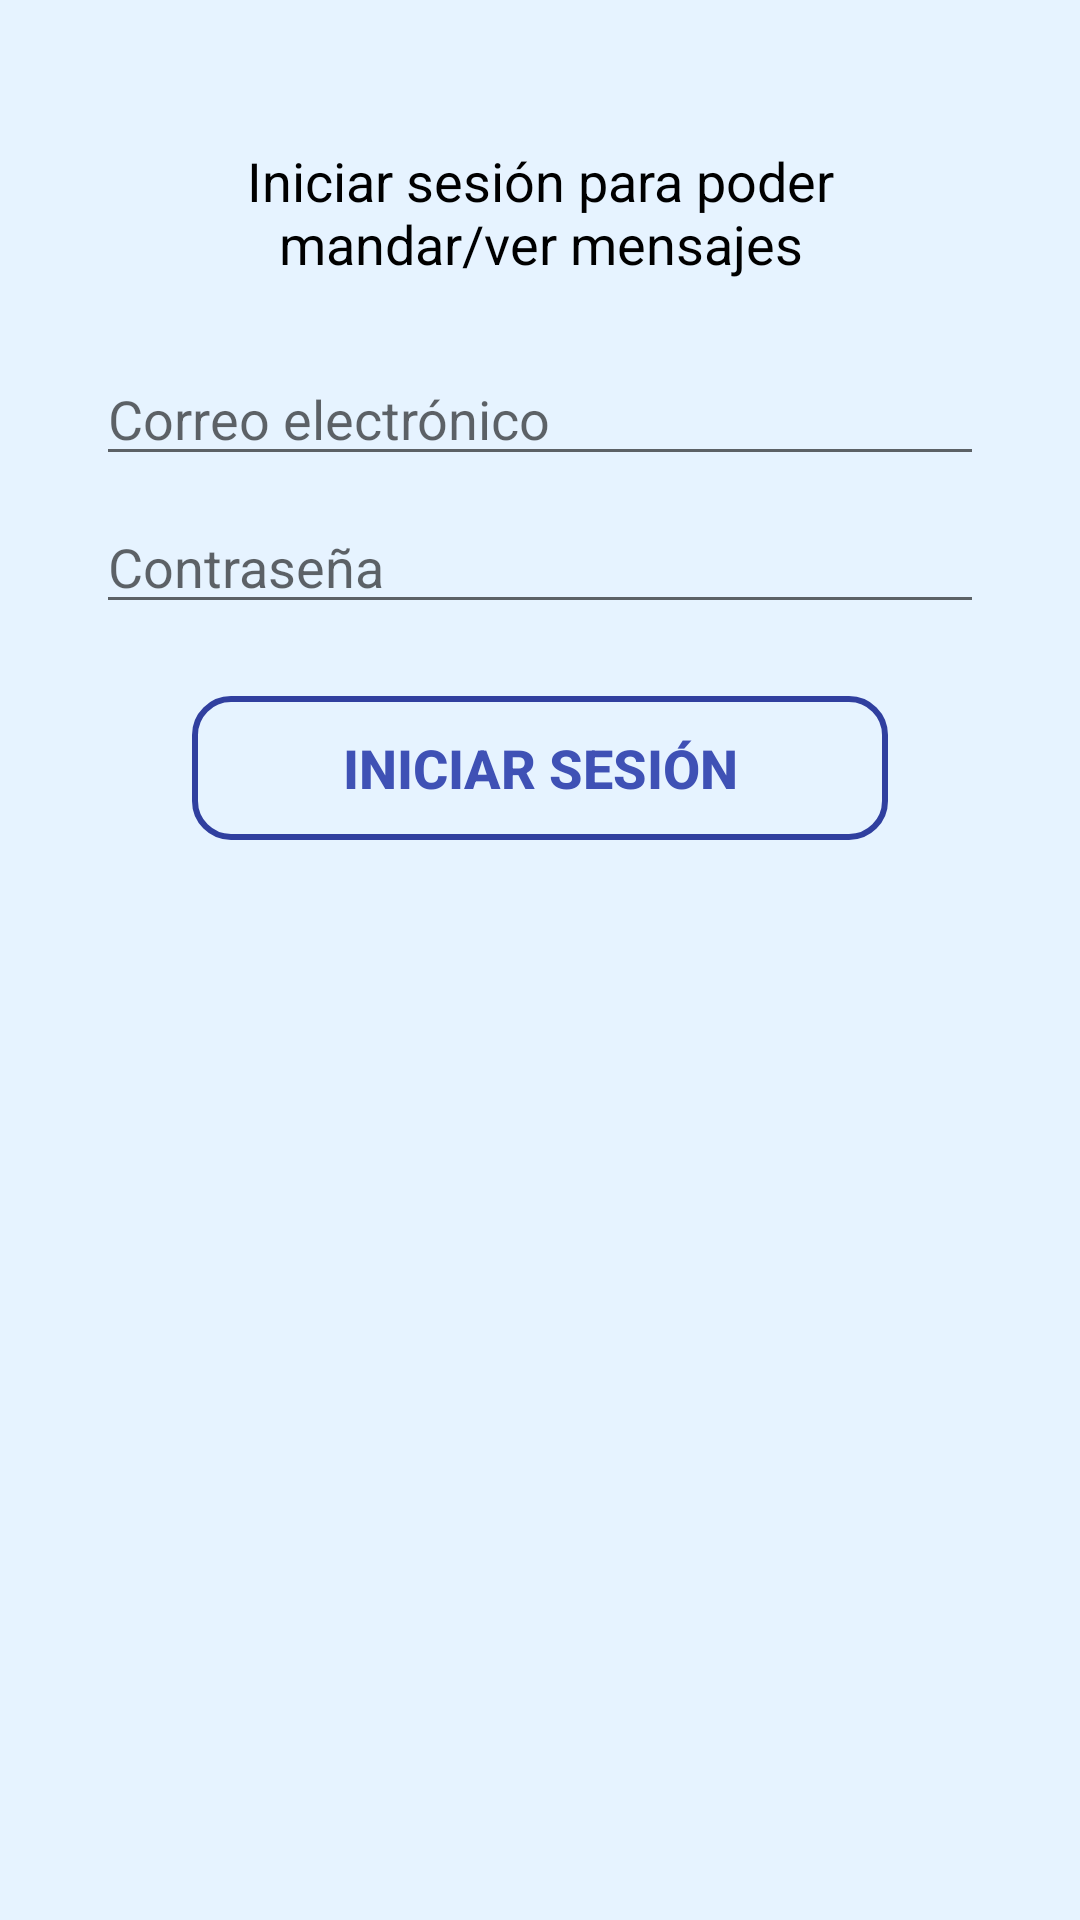

Write the Android layout XML for this screen, with the resource values it uses.
<!-- AndroidManifest.xml: activity theme AppTheme.NoActionBar -->
<!-- res/layout/activity_main.xml -->
<?xml version="1.0" encoding="utf-8"?>
<RelativeLayout
    xmlns:android="http://schemas.android.com/apk/res/android"
    xmlns:app="http://schemas.android.com/apk/res-auto"
    xmlns:tools="http://schemas.android.com/tools"
    android:layout_width="match_parent"
    android:layout_height="match_parent"
    android:background="@color/colorBlueBack"
    tools:context="com.pixcomp.sisei.siseiapp.MainActivity">

    <include layout="@layout/content_main" />

</RelativeLayout>
<!-- res/layout/content_main.xml (included above) -->
<?xml version="1.0" encoding="utf-8"?>
<RelativeLayout
    xmlns:android="http://schemas.android.com/apk/res/android"
    xmlns:app="http://schemas.android.com/apk/res-auto"
    xmlns:tools="http://schemas.android.com/tools"
    android:layout_width="match_parent"
    android:layout_height="match_parent"
    app:layout_behavior="@string/appbar_scrolling_view_behavior"
    tools:context="com.pixcomp.sisei.siseiapp.MainActivity"
    tools:showIn="@layout/activity_main">

    <LinearLayout
        android:id="@+id/login_container"
        android:orientation="vertical"
        android:layout_width="match_parent"
        android:layout_height="wrap_content"
        android:layout_marginRight="32dp"
        android:layout_marginLeft="32dp">

        <TextView
            android:layout_width="match_parent"
            android:layout_height="match_parent"
            android:layout_marginRight="16dp"
            android:layout_marginLeft="16dp"
            android:layout_marginTop="48dp"
            android:text="@string/please_login"
            style="@style/Login_Header"
            />
        <EditText
            android:id="@+id/txtEmail"
            android:layout_width="match_parent"
            android:layout_height="match_parent"
            android:layout_marginTop="24dp"
            android:hint="@string/placeholder_email"
            android:inputType="textEmailAddress"/>
        <EditText
            android:inputType="textPassword"
            android:id="@+id/txtPassword"
            android:layout_marginTop="8dp"
            android:layout_width="match_parent"
            android:layout_height="wrap_content"
            android:hint="@string/placeholder_password"/>
        <Button
            android:onClick="onClikLogin"
            android:text="@string/login"
            android:layout_width="match_parent"
            android:layout_height="wrap_content"
            android:layout_marginTop="24dp"
            android:layout_marginLeft="32dp"
            android:layout_marginRight="32dp"
            android:id="@+id/btnLogin"
            style="@style/Login_Button"/>
    </LinearLayout>

</RelativeLayout>
<!-- resources referenced by this layout -->
<resources>
  <color name="colorBlueBack">#e6f3ff</color>
  <string name="login">Iniciar Sesión</string>
  <string name="placeholder_email">Correo electrónico </string>
  <string name="placeholder_password">Contraseña</string>
  <string name="please_login">Iniciar sesión para poder mandar/ver mensajes</string>
  <style name="Login_Button">
          <item name="android:textSize">18sp</item>
          <item name="android:textStyle">bold</item>
          <item name="android:textColor">@color/colorPrimary</item>
          <item name="android:background">@drawable/polygon_button</item>
      </style>
  <style name="Login_Header">
          <item name="android:textSize">18sp</item>
          <item name="android:textColor">@color/colorBlack</item>
          <item name="android:gravity">center</item>
      </style>
  <style name="AppTheme.NoActionBar">
          <item name="windowActionBar">false</item>
          <item name="windowNoTitle">true</item>
      </style>
  <color name="colorPrimary">#3F51B5</color>
  <!-- drawable polygon_button (drawable) -->
  <?xml version="1.0" encoding="utf-8"?>
  <shape
      xmlns:android="http://schemas.android.com/apk/res/android">
      <solid android:color="@color/colorInvisible"/>
      <stroke android:color="@color/colorPrimaryDark" android:width="2dp"/>
      <corners android:radius="12dp" />
  </shape>
  <color name="colorBlack">#000000</color>
  <color name="colorInvisible">#00000000</color>
  <color name="colorPrimaryDark">#303F9F</color>
</resources>
